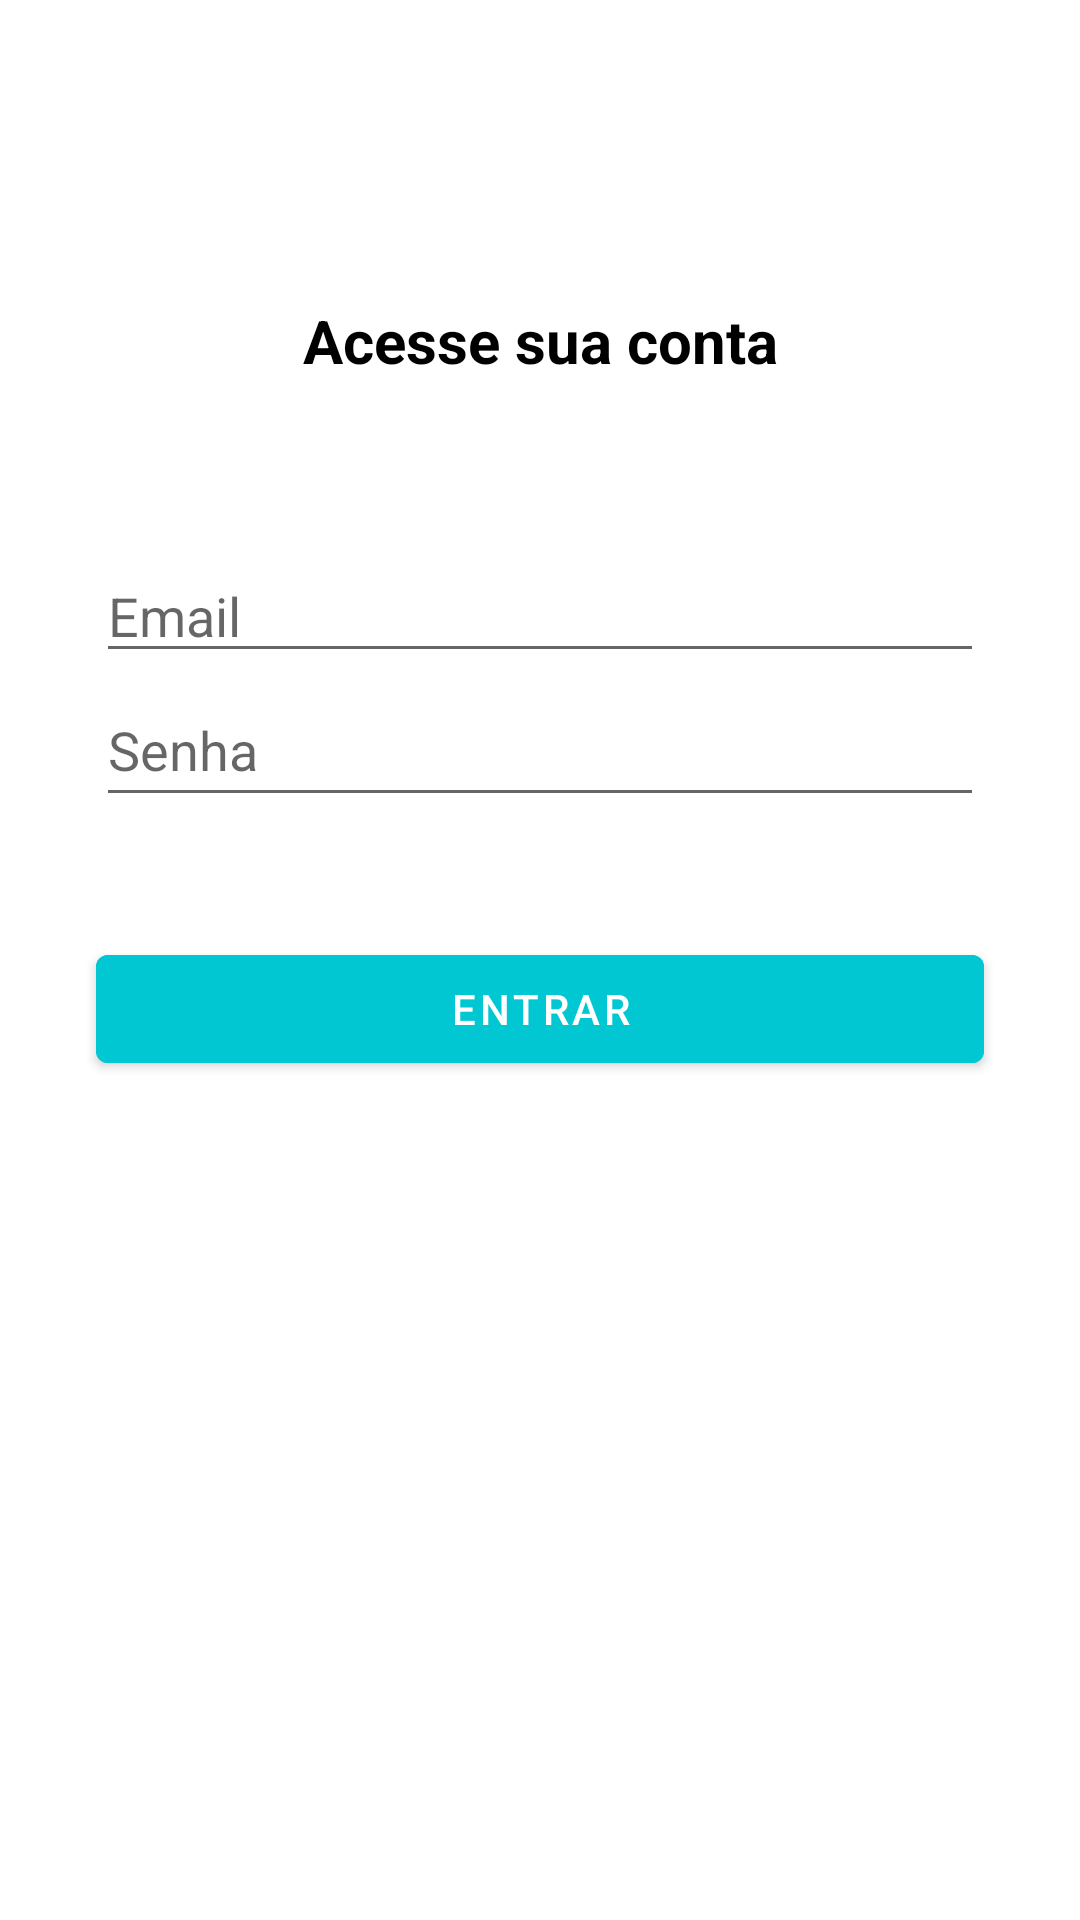

Reconstruct the res/layout file that produces this screen, plus the resources it refers to.
<!-- AndroidManifest.xml: application theme Theme.Organizze -->
<!-- res/layout/activity_login.xml -->
<?xml version="1.0" encoding="utf-8"?>
<androidx.constraintlayout.widget.ConstraintLayout
    xmlns:android="http://schemas.android.com/apk/res/android"
    xmlns:app="http://schemas.android.com/apk/res-auto"
    xmlns:tools="http://schemas.android.com/tools"
    android:layout_width="match_parent"
    android:layout_height="match_parent"
    tools:context="activity.CadastroActivity">

    <TextView
        android:id="@+id/textAccount"
        android:layout_width="match_parent"
        android:layout_height="wrap_content"
        app:layout_constraintStart_toStartOf="parent"
        app:layout_constraintTop_toTopOf="parent"
        app:layout_constraintEnd_toEndOf="parent"
        android:layout_marginTop="100dp"
        android:text="Acesse sua conta"
        android:textStyle="bold"
        android:textSize="20sp"
        android:textAlignment="center"
        android:textColor="@android:color/black" />

    <EditText
        android:id="@+id/editEmail"
        android:layout_width="match_parent"
        android:layout_height="wrap_content"
        app:layout_constraintStart_toStartOf="parent"
        app:layout_constraintTop_toBottomOf="@id/textAccount"
        app:layout_constraintEnd_toEndOf="parent"
        android:layout_marginStart="32dp"
        android:layout_marginEnd="32dp"
        android:layout_marginTop="56dp"
        android:inputType="textEmailAddress"
        android:drawableStart="@drawable/ic_email_gray_24"
        android:drawablePadding="5dp"
        android:hint="Email" />

    <EditText
        android:id="@+id/editPassword"
        android:layout_width="match_parent"
        android:layout_height="wrap_content"
        app:layout_constraintEnd_toEndOf="parent"
        app:layout_constraintStart_toStartOf="parent"
        app:layout_constraintTop_toBottomOf="@id/editEmail"
        android:layout_marginStart="32dp"
        android:layout_marginEnd="32dp"
        android:drawableStart="@drawable/ic_lock_gray_24"
        android:drawablePadding="5dp"
        android:hint="Senha"
        android:inputType="textPassword"
        android:minHeight="48dp" />

    <Button
        android:id="@+id/btnSign"
        android:layout_width="match_parent"
        android:layout_height="wrap_content"
        app:layout_constraintStart_toStartOf="parent"
        app:layout_constraintTop_toBottomOf="@id/editPassword"
        app:layout_constraintEnd_toEndOf="parent"
        android:layout_marginStart="32dp"
        android:layout_marginEnd="32dp"
        android:layout_marginTop="40dp"
        android:textColor="@color/white"
        android:backgroundTint="@color/colorPrimary"
        android:text="Entrar" />

</androidx.constraintlayout.widget.ConstraintLayout>
<!-- resources referenced by this layout -->
<resources>
  <color name="colorPrimary">#01C7D2</color>
  <color name="white">#FFFFFFFF</color>
  <style name="Theme.Organizze" parent="Theme.MaterialComponents.DayNight.DarkActionBar">
          
          <item name="colorPrimary">@color/colorPrimary</item>
          <item name="colorPrimaryVariant">@color/colorPrimaryVariant</item>
          <item name="colorOnPrimary">@color/white</item>
          
          <item name="colorSecondary">@color/colorSecondary</item>
          <item name="colorSecondaryVariant">@color/teal_700</item>
          <item name="colorOnSecondary">@color/black</item>
          
          <item name="android:statusBarColor" tools:targetApi="l">?attr/colorPrimaryVariant</item>
          
      </style>
  <color name="colorPrimaryVariant">#00B2BC</color>
  <color name="colorSecondary">#FF706A</color>
  <color name="teal_700">#FF018786</color>
  <color name="black">#FF000000</color>
</resources>
